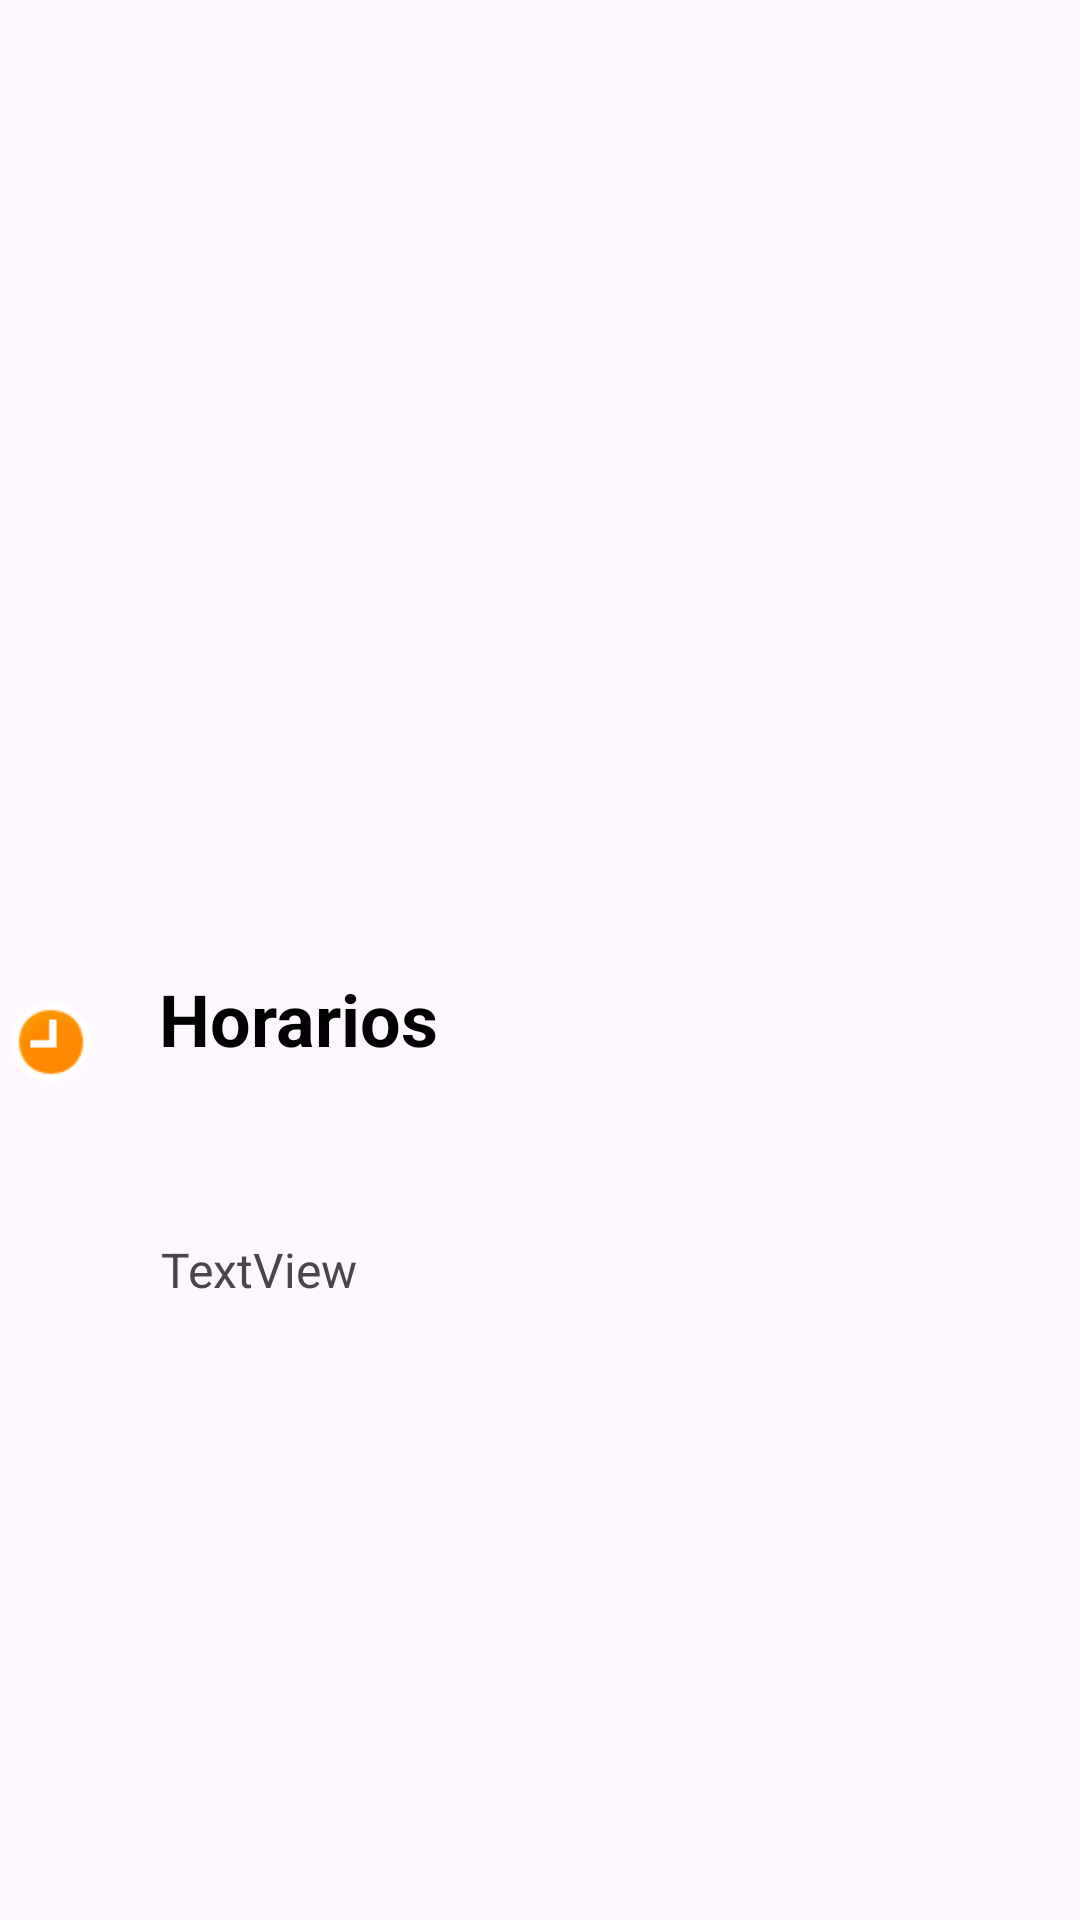

Layout XML and referenced resources for this Android screen:
<!-- AndroidManifest.xml: application theme Theme.AprendizagemMobile -->
<!-- res/layout/activity_horarios.xml -->
<?xml version="1.0" encoding="utf-8"?>
<androidx.constraintlayout.widget.ConstraintLayout xmlns:android="http://schemas.android.com/apk/res/android"
    xmlns:app="http://schemas.android.com/apk/res-auto"
    xmlns:tools="http://schemas.android.com/tools"
    android:layout_width="match_parent"
    android:layout_height="match_parent"
    tools:context=".horarios">

    <TextView
        android:id="@+id/titulo"
        style="@style/TituloEstilo"
        android:layout_width="wrap_content"
        android:layout_height="wrap_content"
        android:text="Horarios"
        app:layout_constraintBottom_toBottomOf="parent"
        app:layout_constraintEnd_toEndOf="parent"
        app:layout_constraintHorizontal_bias="0.198"
        app:layout_constraintStart_toStartOf="parent"
        app:layout_constraintTop_toTopOf="parent"
        app:layout_constraintVertical_bias="0.532" />

    <TextView
        android:id="@+id/textView13"
        android:layout_width="wrap_content"
        android:layout_height="wrap_content"
        android:layout_marginTop="56dp"
        android:text="TextView"
        android:textSize="16dp"
        app:layout_constraintBottom_toBottomOf="parent"
        app:layout_constraintEnd_toEndOf="parent"
        app:layout_constraintHorizontal_bias="0.182"
        app:layout_constraintStart_toStartOf="parent"
        app:layout_constraintTop_toBottomOf="@+id/titulo"
        app:layout_constraintVertical_bias="0.004" />

    <ImageView
        android:id="@+id/imageView10"
        android:layout_width="34dp"
        android:layout_height="30dp"
        android:layout_marginEnd="44dp"
        app:layout_constraintBottom_toTopOf="@+id/textView13"
        app:layout_constraintEnd_toStartOf="@+id/titulo"
        app:layout_constraintHorizontal_bias="0.0"
        app:layout_constraintStart_toStartOf="parent"
        app:layout_constraintTop_toTopOf="parent"
        app:layout_constraintVertical_bias="0.869"
        app:srcCompat="@android:drawable/presence_away" />
</androidx.constraintlayout.widget.ConstraintLayout>
<!-- resources referenced by this layout -->
<resources>
  <style name="TituloEstilo">
          <item name="android:textAlignment">center</item>
          <item name="android:textColor">@color/black</item>
          <item name="android:textStyle">bold</item>
          <item name="android:textSize">24sp</item>
          
      </style>
  <style name="Theme.AprendizagemMobile" parent="Base.Theme.AprendizagemMobile" />
  <color name="black">#FF000000</color>
  <style name="Base.Theme.AprendizagemMobile" parent="Theme.Material3.DayNight.NoActionBar">
          
          
      </style>
</resources>
